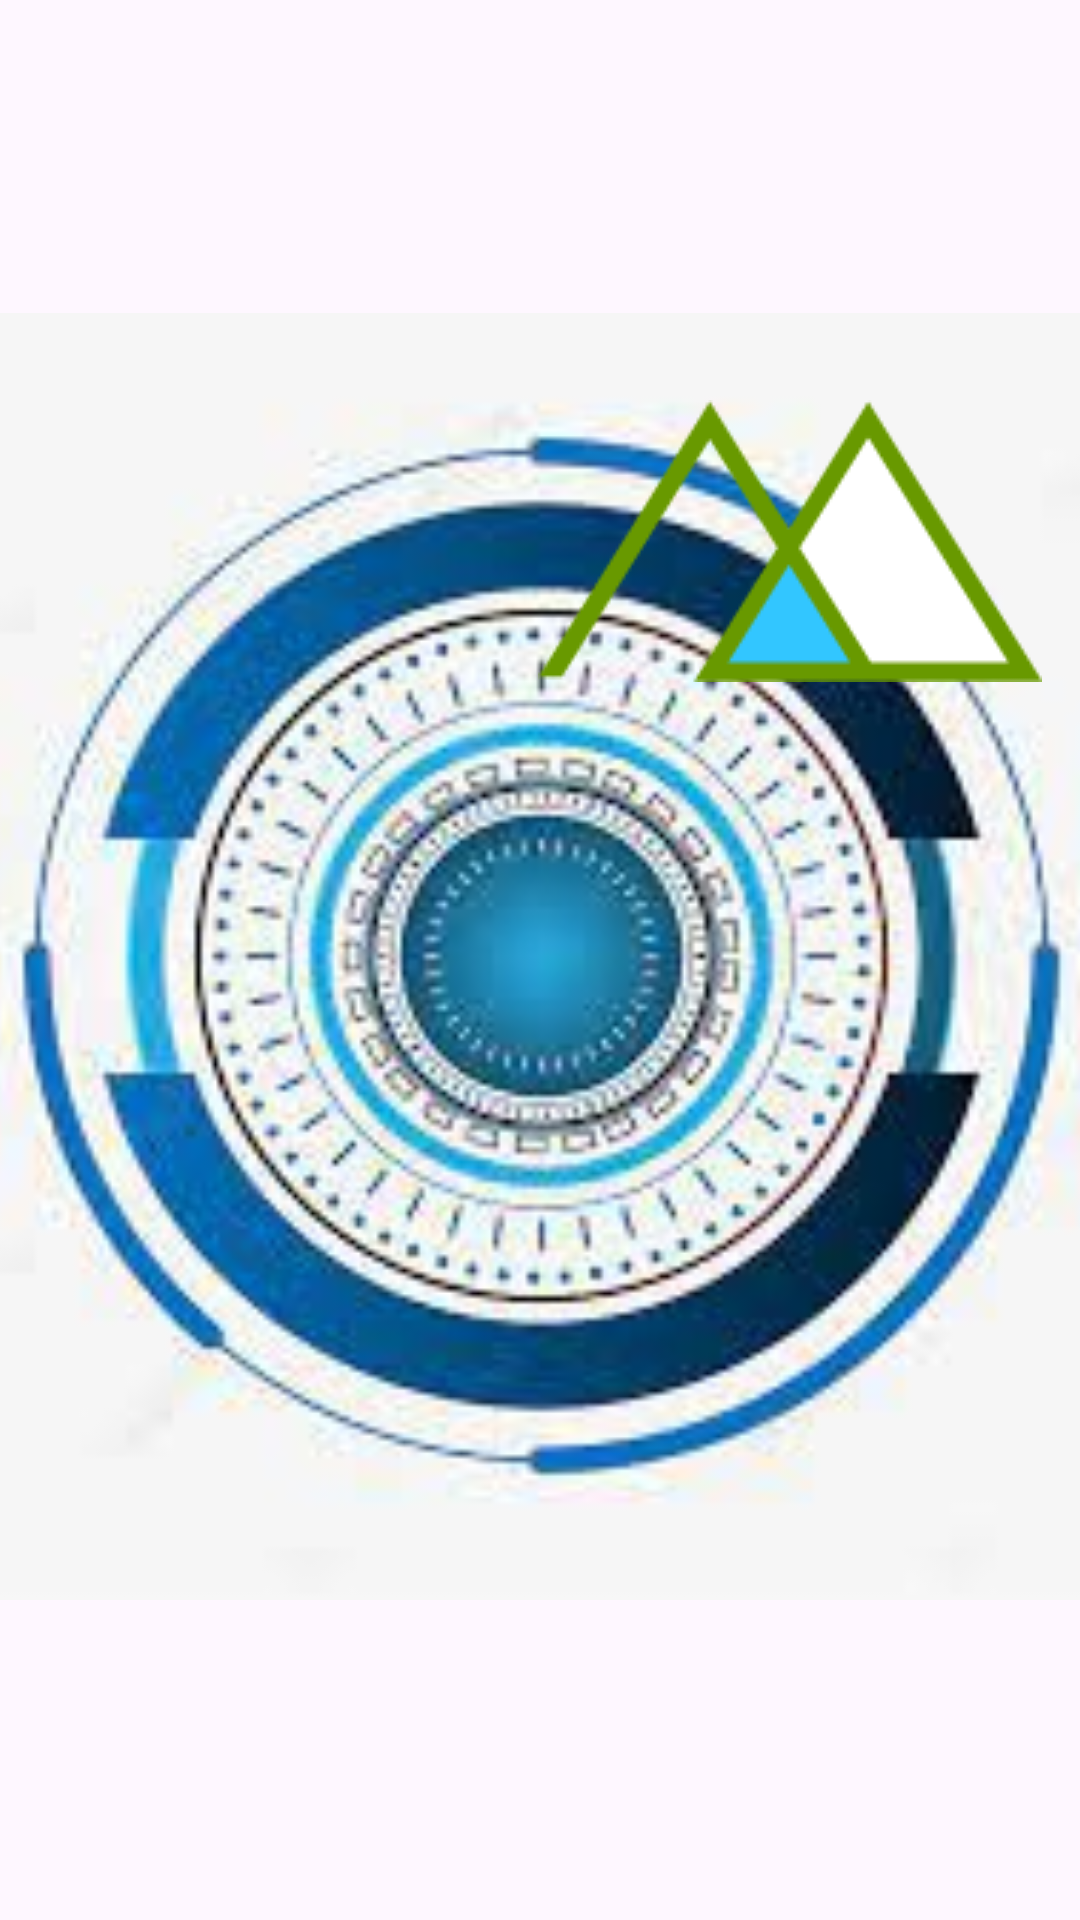

Layout XML and referenced resources for this Android screen:
<!-- AndroidManifest.xml: application theme Theme.F2proy -->
<!-- res/layout/activity_main_menu.xml -->
<?xml version="1.0" encoding="utf-8"?>
<androidx.constraintlayout.widget.ConstraintLayout xmlns:android="http://schemas.android.com/apk/res/android"
    xmlns:app="http://schemas.android.com/apk/res-auto"
    xmlns:tools="http://schemas.android.com/tools"
    android:layout_width="match_parent"
    android:layout_height="match_parent"
    tools:context=".MainActivityMenu">

    <ImageView
        android:id="@+id/imageView7"
        android:layout_width="429dp"
        android:layout_height="766dp"
        app:layout_constraintBottom_toBottomOf="parent"
        app:layout_constraintEnd_toEndOf="parent"
        app:layout_constraintStart_toStartOf="parent"
        app:layout_constraintTop_toTopOf="parent"
        app:layout_constraintVertical_bias="0.514"
        app:srcCompat="@drawable/descarga__1_" />

    <ImageView
        android:id="@+id/imageView8"
        android:layout_width="wrap_content"
        android:layout_height="wrap_content"
        app:layout_constraintBottom_toBottomOf="parent"
        app:layout_constraintEnd_toEndOf="parent"
        app:layout_constraintHorizontal_bias="0.192"
        app:layout_constraintStart_toStartOf="parent"
        app:layout_constraintTop_toTopOf="@+id/imageView7"
        app:layout_constraintVertical_bias="0.104"
        app:srcCompat="@drawable/un_1" />

    <ImageView
        android:id="@+id/imageView9"
        android:layout_width="wrap_content"
        android:layout_height="wrap_content"
        app:layout_constraintBottom_toBottomOf="parent"
        app:layout_constraintEnd_toEndOf="parent"
        app:layout_constraintHorizontal_bias="0.934"
        app:layout_constraintStart_toStartOf="parent"
        app:layout_constraintTop_toTopOf="parent"
        app:layout_constraintVertical_bias="0.244"
        app:srcCompat="@drawable/und_1" />

    <ImageView
        android:id="@+id/imageView12"
        android:layout_width="wrap_content"
        android:layout_height="wrap_content"
        app:layout_constraintBottom_toBottomOf="parent"
        app:layout_constraintEnd_toEndOf="parent"
        app:layout_constraintHorizontal_bias="0.187"
        app:layout_constraintStart_toStartOf="parent"
        app:layout_constraintTop_toTopOf="parent"
        app:layout_constraintVertical_bias="0.77"
        app:srcCompat="@drawable/untitd_1" />
</androidx.constraintlayout.widget.ConstraintLayout>
<!-- resources referenced by this layout -->
<resources>
  <!-- drawable descarga__1_: jpg bitmap (drawable, 54912 bytes) -->
  <!-- drawable und_1: png bitmap (drawable, 2923 bytes) -->
  <style name="Theme.F2proy" parent="Theme.MaterialComponents.DayNight.DarkActionBar">
          
          <item name="colorPrimary">@color/purple_500</item>
          <item name="colorPrimaryVariant">@color/purple_700</item>
          <item name="colorOnPrimary">@color/white</item>
          
          <item name="colorSecondary">@color/teal_200</item>
          <item name="colorSecondaryVariant">@color/teal_700</item>
          <item name="colorOnSecondary">@color/black</item>
          
          <item name="android:statusBarColor">?attr/colorPrimaryVariant</item>
          
      </style>
  <color name="purple_500">#FF6200EE</color>
  <color name="purple_700">#FF3700B3</color>
  <color name="white">#FFFFFFFF</color>
  <color name="teal_200">#FF03DAC5</color>
  <color name="teal_700">#FF018786</color>
  <color name="black">#FF000000</color>
</resources>
